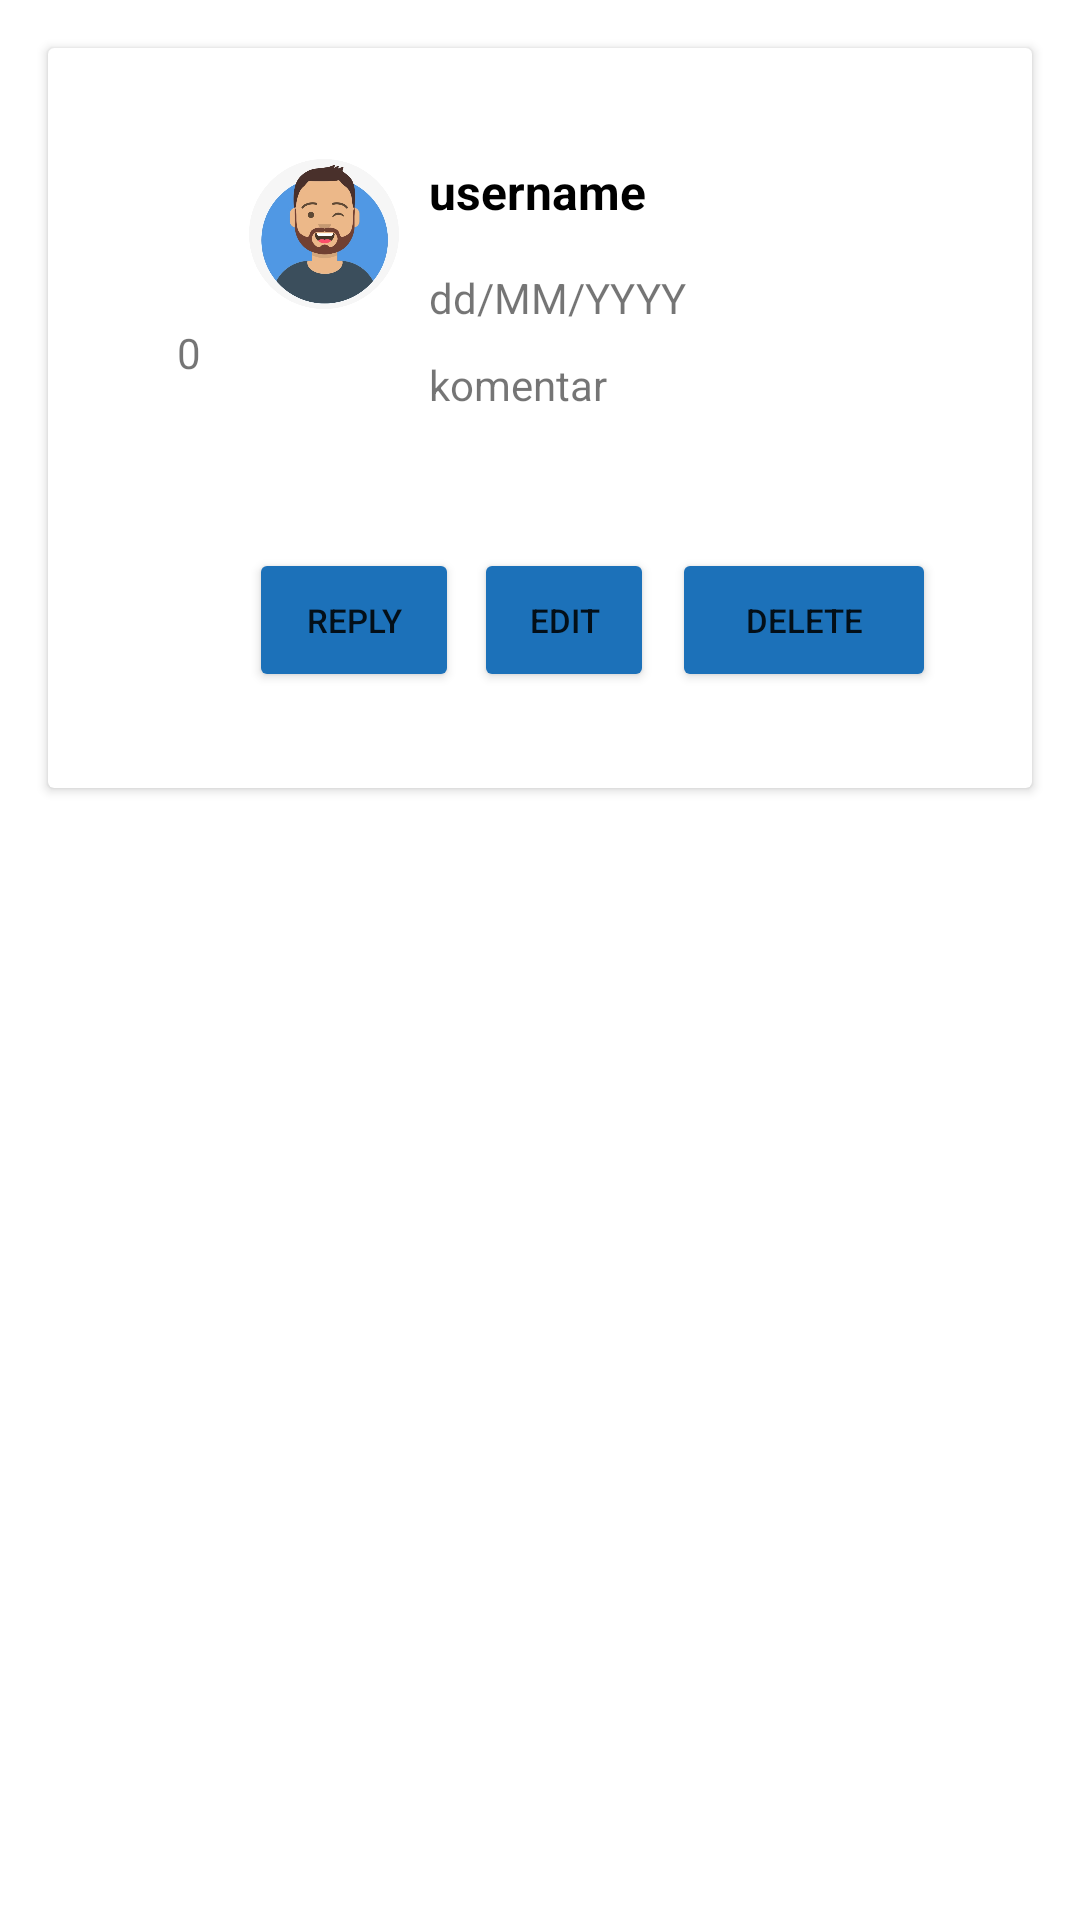

Reconstruct the res/layout file that produces this screen, plus the resources it refers to.
<!-- AndroidManifest.xml: application theme Theme.RedditApp -->
<!-- res/layout/comment_list_item.xml -->
<?xml version="1.0" encoding="utf-8"?>
<RelativeLayout xmlns:android="http://schemas.android.com/apk/res/android"
    android:layout_width="match_parent"
    android:layout_height="match_parent"
    xmlns:app="http://schemas.android.com/apk/res-auto">


    <androidx.cardview.widget.CardView
        android:id="@+id/cardView_comment"
        android:layout_width="match_parent"
        android:layout_height="wrap_content"
        android:layout_marginStart="16dp"
        android:layout_marginTop="16dp"
        android:layout_marginEnd="16dp"
        android:layout_marginBottom="16dp">

        <RelativeLayout
            android:layout_width="match_parent"
            android:layout_height="wrap_content"
            android:layout_alignParentStart="true"
            android:layout_alignParentLeft="true"
            android:layout_marginStart="16dp"
            android:layout_marginTop="16dp"
            android:layout_marginEnd="16dp"
            android:layout_marginBottom="16dp"
            android:orientation="vertical"
            android:padding="16dp">

            <LinearLayout
                android:id="@+id/reaction"
                android:layout_width="30dp"
                android:layout_height="150dp"
                android:orientation="vertical">

                <ImageView
                    android:id="@+id/upVoteComment"
                    android:layout_width="30dp"
                    android:layout_height="60dp"
                    android:src="@drawable/ic_upwote" />

                <TextView
                    android:id="@+id/reactionCount_comment"
                    android:layout_width="30dp"
                    android:layout_height="20dp"
                    android:text="0"
                    android:textAlignment="center" />

                <ImageView
                    android:id="@+id/downVoteComment"
                    android:layout_width="30dp"
                    android:layout_height="60dp"
                    android:src="@drawable/ic_downvote" />
            </LinearLayout>

            <ImageView
                android:id="@+id/item_icon"
                android:layout_width="50dp"
                android:layout_height="50dp"
                android:layout_marginStart="5dp"
                android:layout_marginTop="5dp"
                android:layout_marginEnd="5dp"
                android:layout_marginBottom="5dp"
                android:layout_toRightOf="@id/reaction"
                android:contentDescription="@null"
                android:src="@drawable/avatar_user" />

            <TextView
                android:id="@+id/username_comment"
                android:layout_width="wrap_content"
                android:layout_height="wrap_content"
                android:layout_alignParentTop="true"
                android:layout_toRightOf="@id/item_icon"
                android:gravity="center_vertical"
                android:padding="5dp"
                android:text="username"
                android:textColor="#000"
                android:textSize="16sp"
                android:textStyle="bold" />

            <TextView
                android:id="@+id/timestamp1"
                android:layout_width="wrap_content"
                android:layout_height="wrap_content"
                android:layout_below="@id/username_comment"
                android:layout_marginTop="5dp"
                android:layout_toRightOf="@id/item_icon"
                android:padding="5dp"
                android:text="dd/MM/YYYY" />

            <TextView
                android:id="@+id/description_comments"
                android:layout_width="wrap_content"
                android:layout_height="wrap_content"
                android:layout_below="@id/timestamp1"
                android:layout_toRightOf="@id/item_icon"
                android:padding="5dp"
                android:text="komentar" />

            <Button
                android:id="@+id/btnReplyComment"
                android:layout_width="70dp"
                android:layout_height="wrap_content"
                android:layout_below="@id/description_comments"
                android:layout_marginLeft="20dp"
                android:layout_marginTop="40dp"
                android:layout_toLeftOf="@id/btnEditComment_list"
                android:backgroundTint="@color/blue"
                android:text="Reply"
                android:textSize="11dp"
                app:cornerRadius="10dp" />

            <Button
                android:id="@+id/btnEditComment_list"
                android:layout_width="60dp"
                android:layout_height="wrap_content"
                android:layout_below="@id/description_comments"
                android:layout_marginLeft="5dp"
                android:layout_marginTop="40dp"
                android:layout_marginRight="6dp"
                android:layout_toLeftOf="@id/btnDeleteComment_list"
                android:backgroundTint="@color/blue"
                android:text="Edit"
                android:textSize="11dp"
                app:cornerRadius="10dp" />

            <Button
                android:id="@+id/btnDeleteComment_list"
                android:layout_width="wrap_content"
                android:layout_height="wrap_content"
                android:layout_below="@id/description_comments"
                android:layout_alignParentEnd="true"

                android:layout_marginTop="40dp"
                android:backgroundTint="@color/blue"
                android:text="Delete"
                android:textSize="11dp"
                app:cornerRadius="10dp"></Button>

        </RelativeLayout>

    </androidx.cardview.widget.CardView>

    <androidx.recyclerview.widget.RecyclerView
        android:id="@+id/comments_recycler"
        android:layout_width="match_parent"
        android:layout_height="match_parent"
        android:layout_below="@id/cardView_comment"
        android:layout_marginStart="16dp"
        android:layout_marginTop="16dp"
        android:layout_marginEnd="16dp"
        android:layout_marginBottom="16dp" />








</RelativeLayout>
<!-- resources referenced by this layout -->
<resources>
  <color name="blue">#1c71b9</color>
  <!-- drawable avatar_user: png bitmap (drawable, 106987 bytes) -->
  <style name="Theme.RedditApp" parent="Theme.MaterialComponents.DayNight.DarkActionBar">
          
          <item name="colorPrimary">@color/purple_500</item>
          <item name="colorPrimaryVariant">@color/purple_700</item>
          <item name="colorOnPrimary">@color/white</item>
          
          <item name="colorSecondary">@color/teal_200</item>
          <item name="colorSecondaryVariant">@color/teal_700</item>
          <item name="colorOnSecondary">@color/black</item>
          
          <item name="android:statusBarColor" tools:targetApi="l">?attr/colorPrimaryVariant</item>
          
      </style>
  <color name="purple_500">#FF6200EE</color>
  <color name="purple_700">#FF3700B3</color>
  <color name="white">#FFFFFFFF</color>
  <color name="teal_200">#FF03DAC5</color>
  <color name="teal_700">#FF018786</color>
  <color name="black">#FF000000</color>
</resources>
